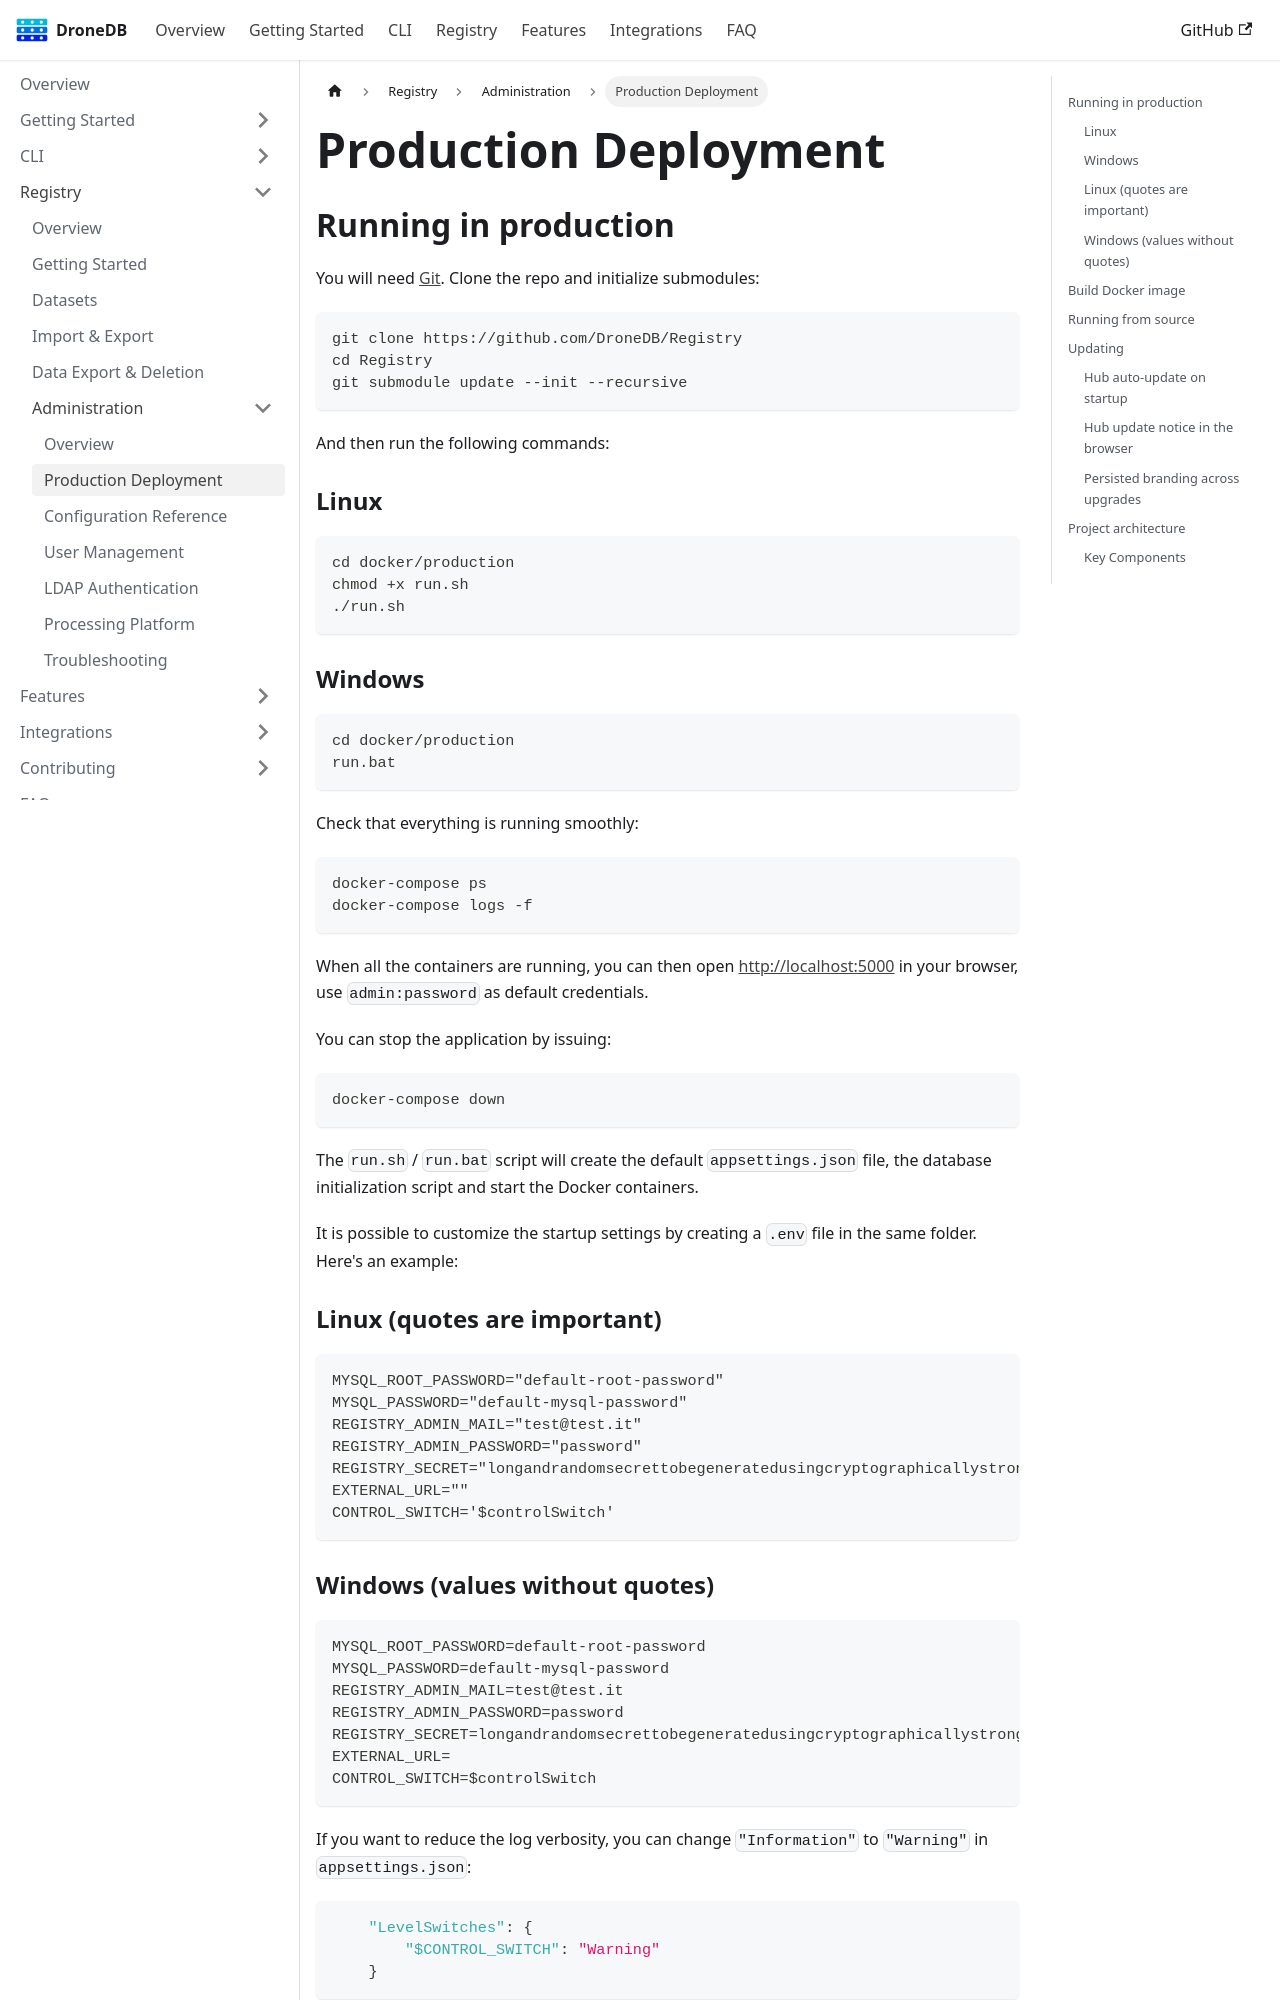

repository: DroneDB/docs · page: docs/registry/admin/production.html · generator: docusaurus

---
sidebar_position: 3
sidebar_label: Production Deployment
---

# Production Deployment

## Running in production

You will need [Git](https://git-scm.com/downloads). Clone the repo and initialize submodules:

```bash
git clone https://github.com/DroneDB/Registry
cd Registry
git submodule update --init --recursive
```

And then run the following commands:

### Linux

```bash
cd docker/production
chmod +x run.sh
./run.sh
```

### Windows

```bash
cd docker/production
run.bat
```

Check that everything is running smoothly:

```bash
docker-compose ps
docker-compose logs -f
```

When all the containers are running, you can then open [http://localhost:5000](http://localhost:5000) in your browser, use `admin:password` as default credentials.

You can stop the application by issuing:

```bash
docker-compose down
```

The `run.sh` / `run.bat` script will create the default `appsettings.json` file, the database initialization script and start the Docker containers.

It is possible to customize the startup settings by creating a `.env` file in the same folder. Here's an example:

### Linux (quotes are important)
```bash
MYSQL_ROOT_PASSWORD="default-root-password"
MYSQL_PASSWORD="default-mysql-password"
REGISTRY_ADMIN_MAIL="test@test.it"
REGISTRY_ADMIN_PASSWORD="password"
REGISTRY_SECRET="longandrandomsecrettobegeneratedusingcryptographicallystrongrandomnumbergenerator"
EXTERNAL_URL=""
CONTROL_SWITCH='$controlSwitch'
```

### Windows (values without quotes)
```batch
MYSQL_ROOT_PASSWORD=default-root-password
MYSQL_PASSWORD=default-mysql-password
REGISTRY_ADMIN_MAIL=test@test.it
REGISTRY_ADMIN_PASSWORD=password
REGISTRY_SECRET=longandrandomsecrettobegeneratedusingcryptographicallystrongrandomnumbergenerator
EXTERNAL_URL=
CONTROL_SWITCH=$controlSwitch
```

If you want to reduce the log verbosity, you can change `"Information"` to `"Warning"` in `appsettings.json`:

```json
    "LevelSwitches": {
        "$CONTROL_SWITCH": "Warning"
    }
```

then run

```
docker-compose restart registry
```

> **_Info:_** Any changes to the configuration file need to restart the registry container
